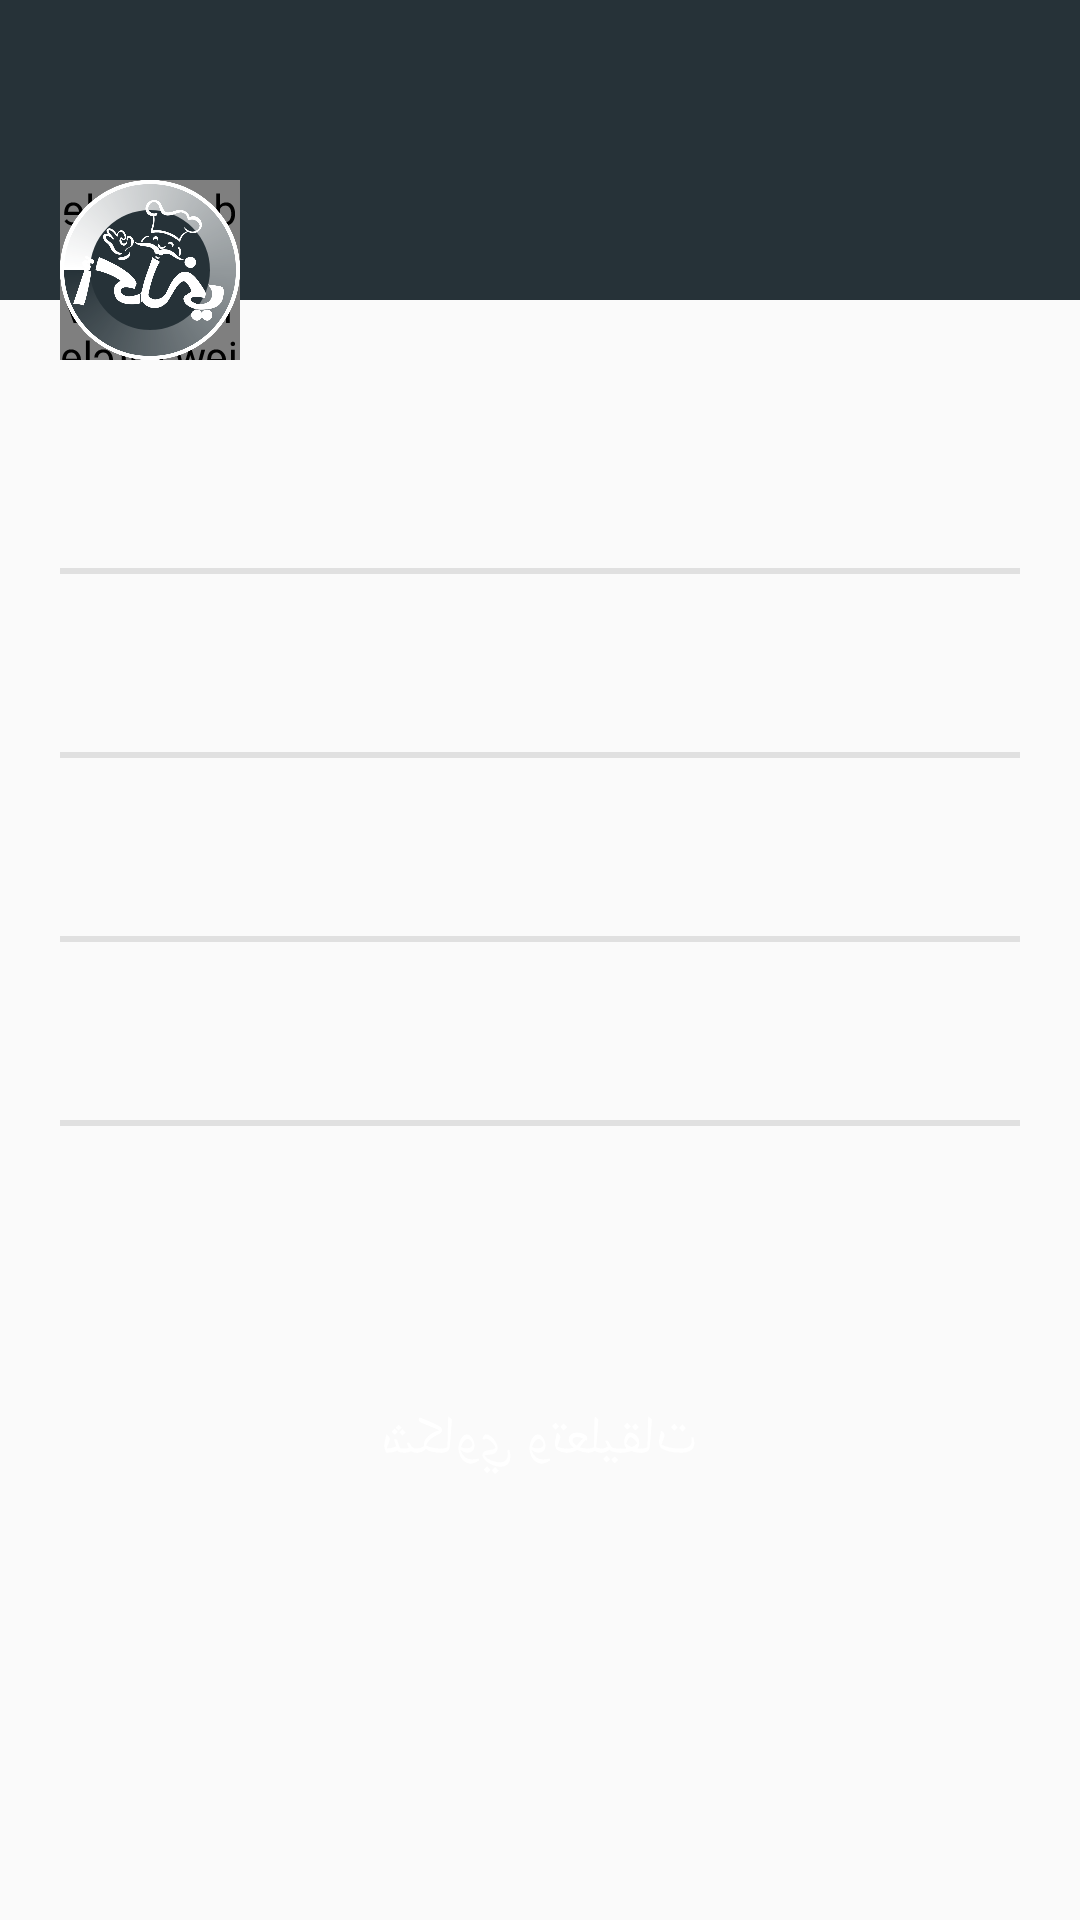

The Android layout XML behind this screen, and the referenced resources:
<!-- AndroidManifest.xml: application theme AppTheme -->
<!-- res/layout/fragment_info.xml -->
<?xml version="1.0" encoding="utf-8"?>
<ScrollView xmlns:android="http://schemas.android.com/apk/res/android"
    xmlns:tools="http://schemas.android.com/tools"
    android:layout_width="match_parent"
    android:layout_height="match_parent"
    xmlns:app="http://schemas.android.com/apk/res-auto"
    tools:context="com.aklni.islammahoud.aklnii.Fragments.InfoFragment"
    android:rotationY="180"

   >
    <LinearLayout
        android:layout_width="match_parent"
        android:layout_height="match_parent"
        android:orientation="vertical">
    
      <LinearLayout
          android:layout_width="match_parent"
          android:layout_height="wrap_content"
          android:orientation="vertical">
      <RelativeLayout
          android:layout_width="match_parent"
          android:layout_height="120dp">
          <LinearLayout
              android:layout_width="match_parent"
              android:layout_height="100dp"
              android:background="@color/colorPrimary">
              <TextView
                  android:id="@+id/footer"
                  android:layout_width="match_parent"
                  android:layout_height="match_parent"
                  android:gravity="center"
                  android:textAllCaps="true"
                  android:textColor="#ffffff"
                  android:textSize="50dp"
                  android:textStyle="bold" />
          </LinearLayout>

          />
          <de.hdodenhof.circleimageview.CircleImageView
              android:id="@+id/logo"
              android:layout_width="60dp"
              android:layout_height="60dp"
              app:civ_border_width="2dp"
              app:civ_border_color="@color/back"
              android:src="@mipmap/aklniring"
              android:layout_alignParentEnd="true"
              android:layout_alignParentRight="true"
              android:layout_alignParentBottom="true"
              android:layout_marginRight="20dp"
              android:layout_marginLeft="20dp"/>
          <ProgressBar
              android:layout_width="60dp"
              android:layout_height="60dp"
              android:id="@+id/prog"
              android:layout_alignParentEnd="true"
              android:layout_alignParentRight="true"
              android:layout_alignParentBottom="true"
              android:layout_marginRight="20dp"
              android:layout_marginLeft="20dp"
              android:indeterminateDrawable="@drawable/prograssbar"
              android:background="@mipmap/aklniring"/>
      </RelativeLayout>
      <LinearLayout
          android:layout_width="match_parent"
          android:layout_height="wrap_content"
          android:layout_margin="10dp"
          android:orientation="vertical">
          <LinearLayout
              android:layout_width="wrap_content"
              android:layout_height="wrap_content"
              android:layout_margin="10dp"
              android:orientation="horizontal">
             <TextView
                 android:id="@+id/desc"
                 android:layout_width="match_parent"
                 android:layout_height="wrap_content"
                 android:layout_gravity="center_vertical"
                 android:layout_margin="5dp"
                 android:textSize="18dp"/>
              </LinearLayout>
          <LinearLayout
              android:layout_width="match_parent"
              android:layout_height="2dp"
              android:background="@color/back"
              android:layout_marginTop="5dp"
              android:layout_marginLeft="10dp"
              android:layout_marginRight="10dp"/>
          <LinearLayout
              android:layout_width="wrap_content"
              android:layout_height="wrap_content"
              android:layout_margin="10dp"
              android:orientation="horizontal">
              <TextView
                  android:id="@+id/phone"
                  android:layout_width="match_parent"
                  android:layout_height="wrap_content"
                  android:layout_gravity="center_vertical"
                  android:layout_margin="5dp"
                  android:textSize="18dp"
                  />
          </LinearLayout>
          <LinearLayout
              android:layout_width="match_parent"
              android:layout_height="2dp"
              android:background="@color/back"
              android:layout_marginTop="5dp"
              android:layout_marginLeft="10dp"
              android:layout_marginRight="10dp"/>
          <LinearLayout
              android:layout_width="wrap_content"
              android:layout_height="wrap_content"
              android:layout_margin="10dp"
              android:orientation="horizontal">
              <TextView
                  android:id="@+id/add"
                  android:layout_width="match_parent"
                  android:layout_height="wrap_content"
                  android:layout_gravity="center_vertical"
                  android:layout_margin="5dp"
                  android:textSize="18dp"
                  />
          </LinearLayout>
          <LinearLayout
              android:layout_width="match_parent"
              android:layout_height="2dp"
              android:background="@color/back"
              android:layout_marginTop="5dp"
              android:layout_marginLeft="10dp"
              android:layout_marginRight="10dp"/>
          <LinearLayout
              android:layout_width="wrap_content"
              android:layout_height="wrap_content"
              android:layout_margin="10dp"
              android:orientation="horizontal">
              <TextView
                  android:id="@+id/add2"
                  android:layout_width="match_parent"
                  android:layout_height="wrap_content"
                  android:layout_gravity="center_vertical"
                  android:layout_margin="5dp"
                  android:textSize="18dp"
                  />
          </LinearLayout>
          <LinearLayout
              android:layout_width="match_parent"
              android:layout_height="2dp"
              android:background="@color/back"
              android:layout_marginTop="5dp"
              android:layout_marginLeft="10dp"
              android:layout_marginRight="10dp"/>
          <LinearLayout
              android:layout_width="wrap_content"
              android:layout_height="wrap_content"
              android:layout_margin="10dp"
              android:orientation="horizontal">
              <TextView
                  android:id="@+id/time_work"
                  android:layout_width="match_parent"
                  android:layout_height="wrap_content"
                  android:layout_gravity="center_vertical"
                  android:layout_margin="5dp"
                  android:textSize="18dp"
                  />
          </LinearLayout>

      </LinearLayout>
  </LinearLayout>
        <Button
            android:id="@+id/apply"
            android:layout_width="match_parent"
            android:layout_height="40dp"
            android:background="@drawable/login_button"
            android:text="شكاوي وتعليقات"
            android:textColor="@color/text"
            android:textSize="18dp"
            android:layout_marginTop="20dp"
            android:layout_gravity="center_horizontal"
            android:layout_marginLeft="50dp"
            android:layout_marginRight="50dp"
            android:layout_marginBottom="20dp"
            />
    </LinearLayout>
</ScrollView>
<!-- resources referenced by this layout -->
<resources>
  <color name="back">#e0e0e0</color>
  <color name="colorPrimary">#263238</color>
  <color name="text">#ffffff</color>
  <!-- drawable login_button (drawable-mdpi) -->
  <?xml version="1.0" encoding="utf-8"?>
  <selector xmlns:android="http://schemas.android.com/apk/res/android">
      <item android:state_pressed="true" android:drawable="@drawable/loginborder"/>
      <item android:state_pressed="false" android:drawable="@drawable/c_button"/>
  
  </selector>
  <!-- drawable prograssbar (drawable-xhdpi) -->
  <?xml version="1.0" encoding="utf-8"?>
      <rotate xmlns:android="http://schemas.android.com/apk/res/android"
          android:fromDegrees="0"
          android:pivotX="50%"
          android:pivotY="50%"
          android:toDegrees="720" >
  
          <shape
              android:innerRadiusRatio="3"
              android:shape="ring"
              android:thicknessRatio="6"
              android:useLevel="false" >
              <size
                  android:height="200dip"
                  android:width="300dip" />
  
              <gradient
                  android:angle="0"
                  android:endColor="@color/text"
                  android:startColor="@android:color/transparent"
                  android:type="sweep"
                  android:useLevel="false" />
  
          </shape>
      </rotate>
  <!-- mipmap aklniring: png bitmap (mipmap-xxhdpi, 85733 bytes) -->
  <style name="AppTheme" parent="Theme.AppCompat.Light.DarkActionBar">
          
          <item name="colorPrimary">@color/colorPrimary</item>
          <item name="colorPrimaryDark">@color/colorPrimaryDark</item>
          <item name="colorAccent">@color/colorAccent</item>
      </style>
  <!-- drawable loginborder (drawable-mdpi) -->
  <?xml version="1.0" encoding="utf-8"?>
  <shape xmlns:android="http://schemas.android.com/apk/res/android"
      android:shape="rectangle"
      android:dither="true">
  <solid android:color="@color/transperentwhite"></solid>
  
      <corners android:radius="100dp"/>
  
  
  </shape>
  <color name="colorPrimaryDark">#000a12</color>
  <color name="colorAccent">#000000</color>
  <color name="transperentwhite">#c9ffffff</color>
</resources>
